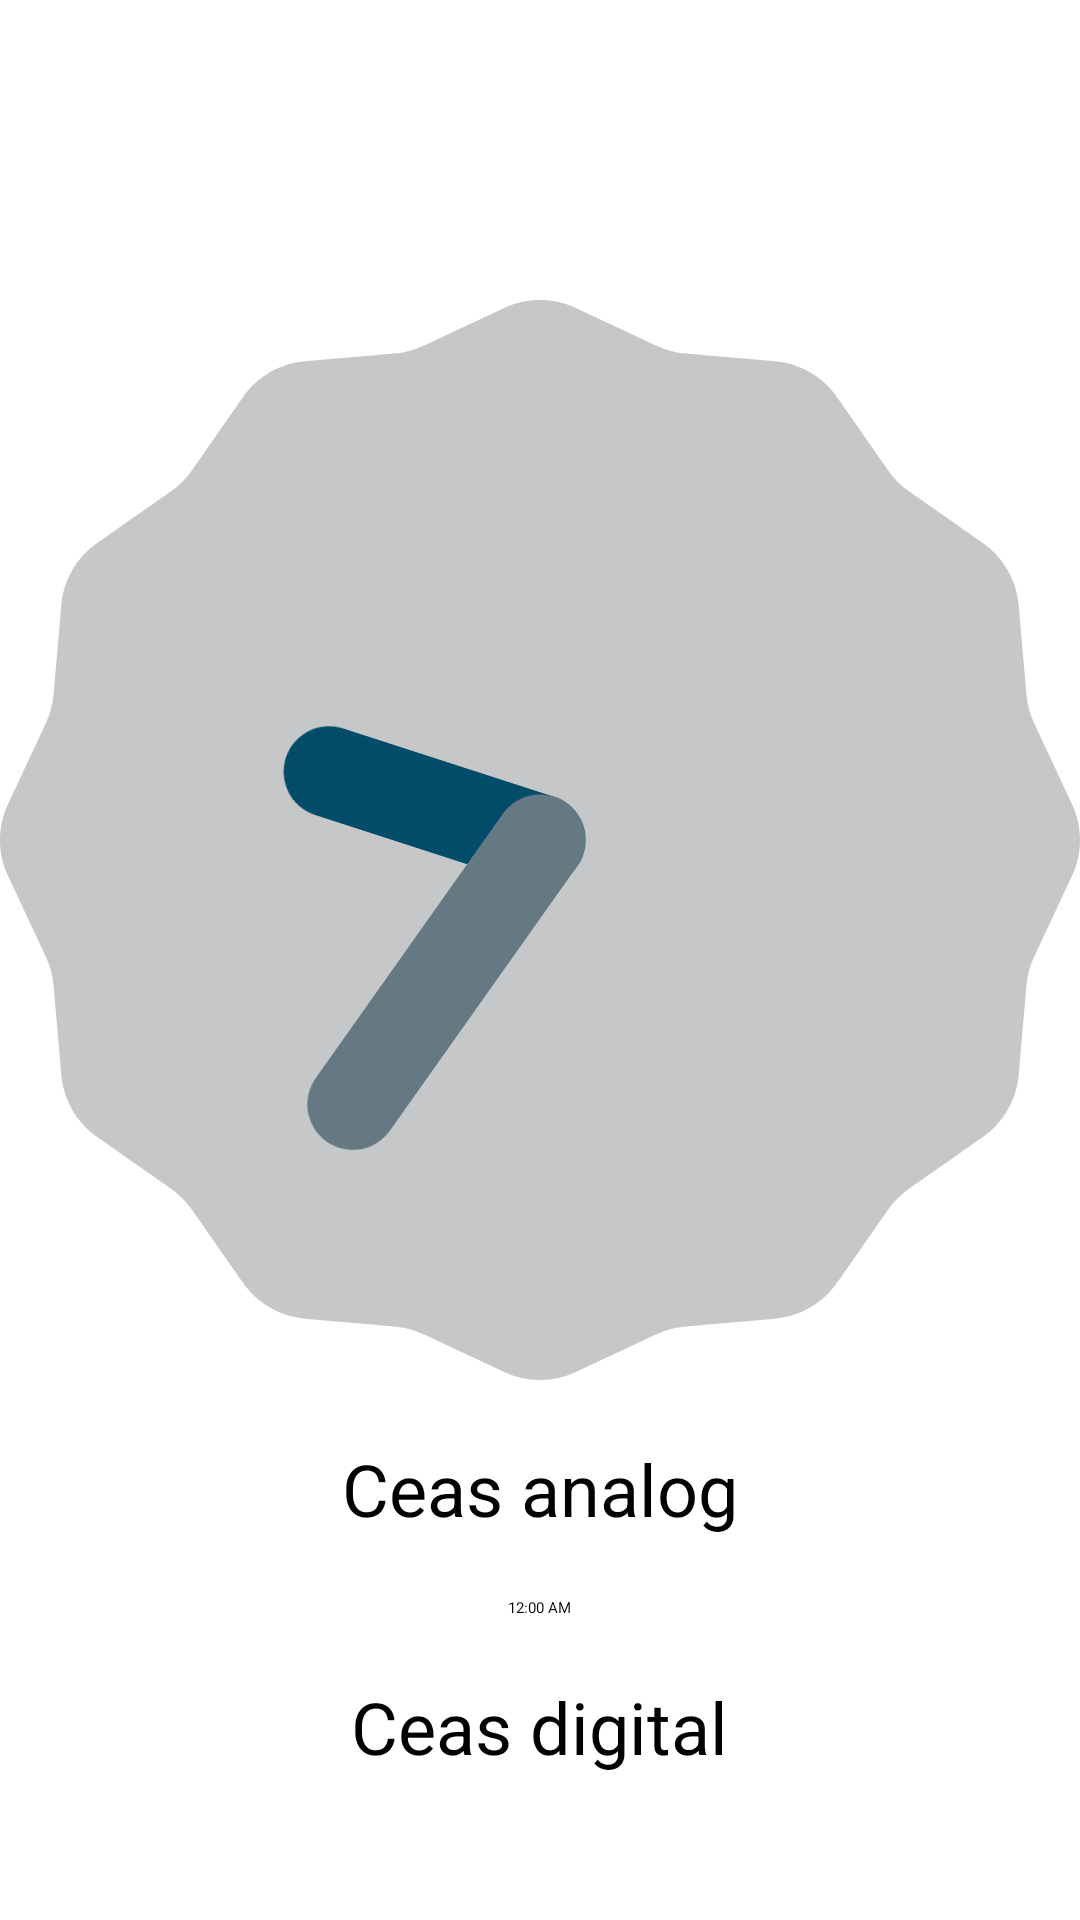

This screen was rendered from an Android layout file. Write that file and the resources it references.
<!-- AndroidManifest.xml: application theme Theme.MyApplication -->
<!-- res/layout/activity_mod3_s16.xml -->
<?xml version="1.0" encoding="utf-8"?>
<RelativeLayout xmlns:android="http://schemas.android.com/apk/res/android"
    xmlns:app="http://schemas.android.com/apk/res-auto"
    xmlns:tools="http://schemas.android.com/tools"
    android:layout_width="match_parent"
    android:layout_height="match_parent"
    tools:context=".Mod1Task16Activity">

    <AnalogClock
        android:id="@+id/analogClock"
        android:layout_width="wrap_content"
        android:layout_height="wrap_content"
        android:layout_centerHorizontal="true"
        android:layout_marginTop="100dp" />

    <TextView
        android:id="@+id/textView"
        android:layout_width="wrap_content"
        android:layout_height="wrap_content"
        android:layout_below="@+id/analogClock"
        android:layout_centerHorizontal="true"
        android:layout_marginTop="20dp"
        android:text="Ceas analog"
        android:textSize="24sp" />

    <DigitalClock
        android:id="@+id/digitalClock"
        android:layout_width="wrap_content"
        android:layout_height="wrap_content"
        android:layout_below="@+id/textView"
        android:layout_centerHorizontal="true"
        android:layout_marginTop="20dp" />

    <TextView
        android:id="@+id/textView2"
        android:layout_width="wrap_content"
        android:layout_height="wrap_content"
        android:layout_below="@+id/digitalClock"
        android:layout_centerHorizontal="true"
        android:layout_marginTop="20dp"
        android:text="Ceas digital"
        android:textSize="24sp" />

</RelativeLayout>
<!-- resources referenced by this layout -->
<resources>

</resources>
